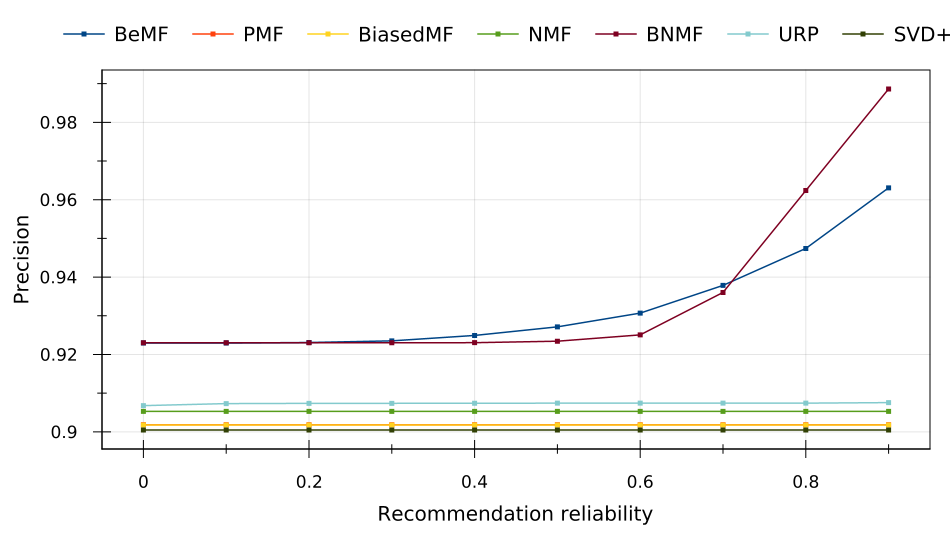

The table this chart was drawn from, first rows:
Recommendation reliability, BeMF, PMF, BiasedMF, NMF, BNMF, URP, SVD++
0, 0.923, 0.9018, 0.9018, 0.9053, 0.923, 0.9068, 0.9005
0.1, 0.923, 0.9018, 0.9018, 0.9053, 0.923, 0.9073, 0.9005
0.2, 0.9231, 0.9018, 0.9018, 0.9053, 0.923, 0.9074, 0.9005
0.3, 0.9235, 0.9018, 0.9018, 0.9053, 0.923, 0.9074, 0.9005
0.4, 0.9249, 0.9018, 0.9018, 0.9053, 0.9231, 0.9074, 0.9005
0.5, 0.9271, 0.9018, 0.9018, 0.9053, 0.9234, 0.9074, 0.9005
0.6, 0.9307, 0.9018, 0.9018, 0.9053, 0.9251, 0.9074, 0.9005
0.7, 0.9379, 0.9018, 0.9018, 0.9053, 0.936, 0.9074, 0.9005
0.8, 0.9474, 0.9018, 0.9018, 0.9053, 0.9624, 0.9074, 0.9005
0.9, 0.9631, 0.9018, 0.9018, 0.9053, 0.9886, 0.9076, 0.9005
